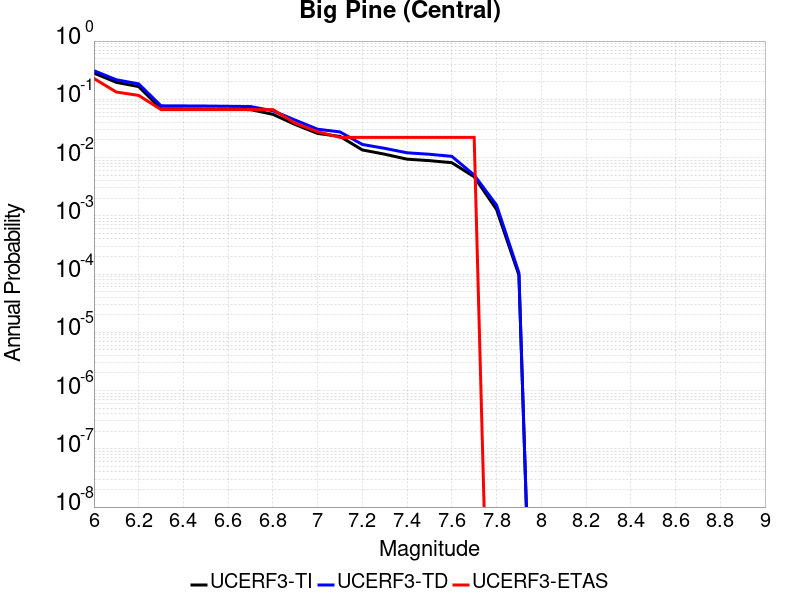

Values plotted in this chart, from the file beside it:
Magnitude, UCERF3-TI Prob, UCERF3-TD Prob, UCERF3-ETAS Prob
6.0, 0.2822, 0.3099, 0.2278
6.1, 0.1956, 0.2166, 0.1333
6.2, 0.1653, 0.1841, 0.1167
6.3, 0.06871, 0.07739, 0.06667
6.4, 0.06835, 0.07702, 0.06667
6.5, 0.06795, 0.07659, 0.06667
6.6, 0.06727, 0.07587, 0.06667
6.7, 0.06658, 0.07515, 0.06667
6.8, 0.05526, 0.06357, 0.06667
6.9, 0.0369, 0.04397, 0.03889
7.0, 0.02594, 0.03066, 0.02778
7.1, 0.02307, 0.02755, 0.02222
7.2, 0.01351, 0.01679, 0.02222
7.3, 0.01142, 0.0144, 0.02222
7.4, 0.009382, 0.01208, 0.02222
7.5, 0.008852, 0.01139, 0.02222
7.6, 0.008166, 0.01049, 0.02222
7.7, 0.004678, 0.005009, 0.02222
7.8, 0.001284, 0.001527, 0.0
7.9, 9.601954E-5, 1.05200466E-4, 0.0
